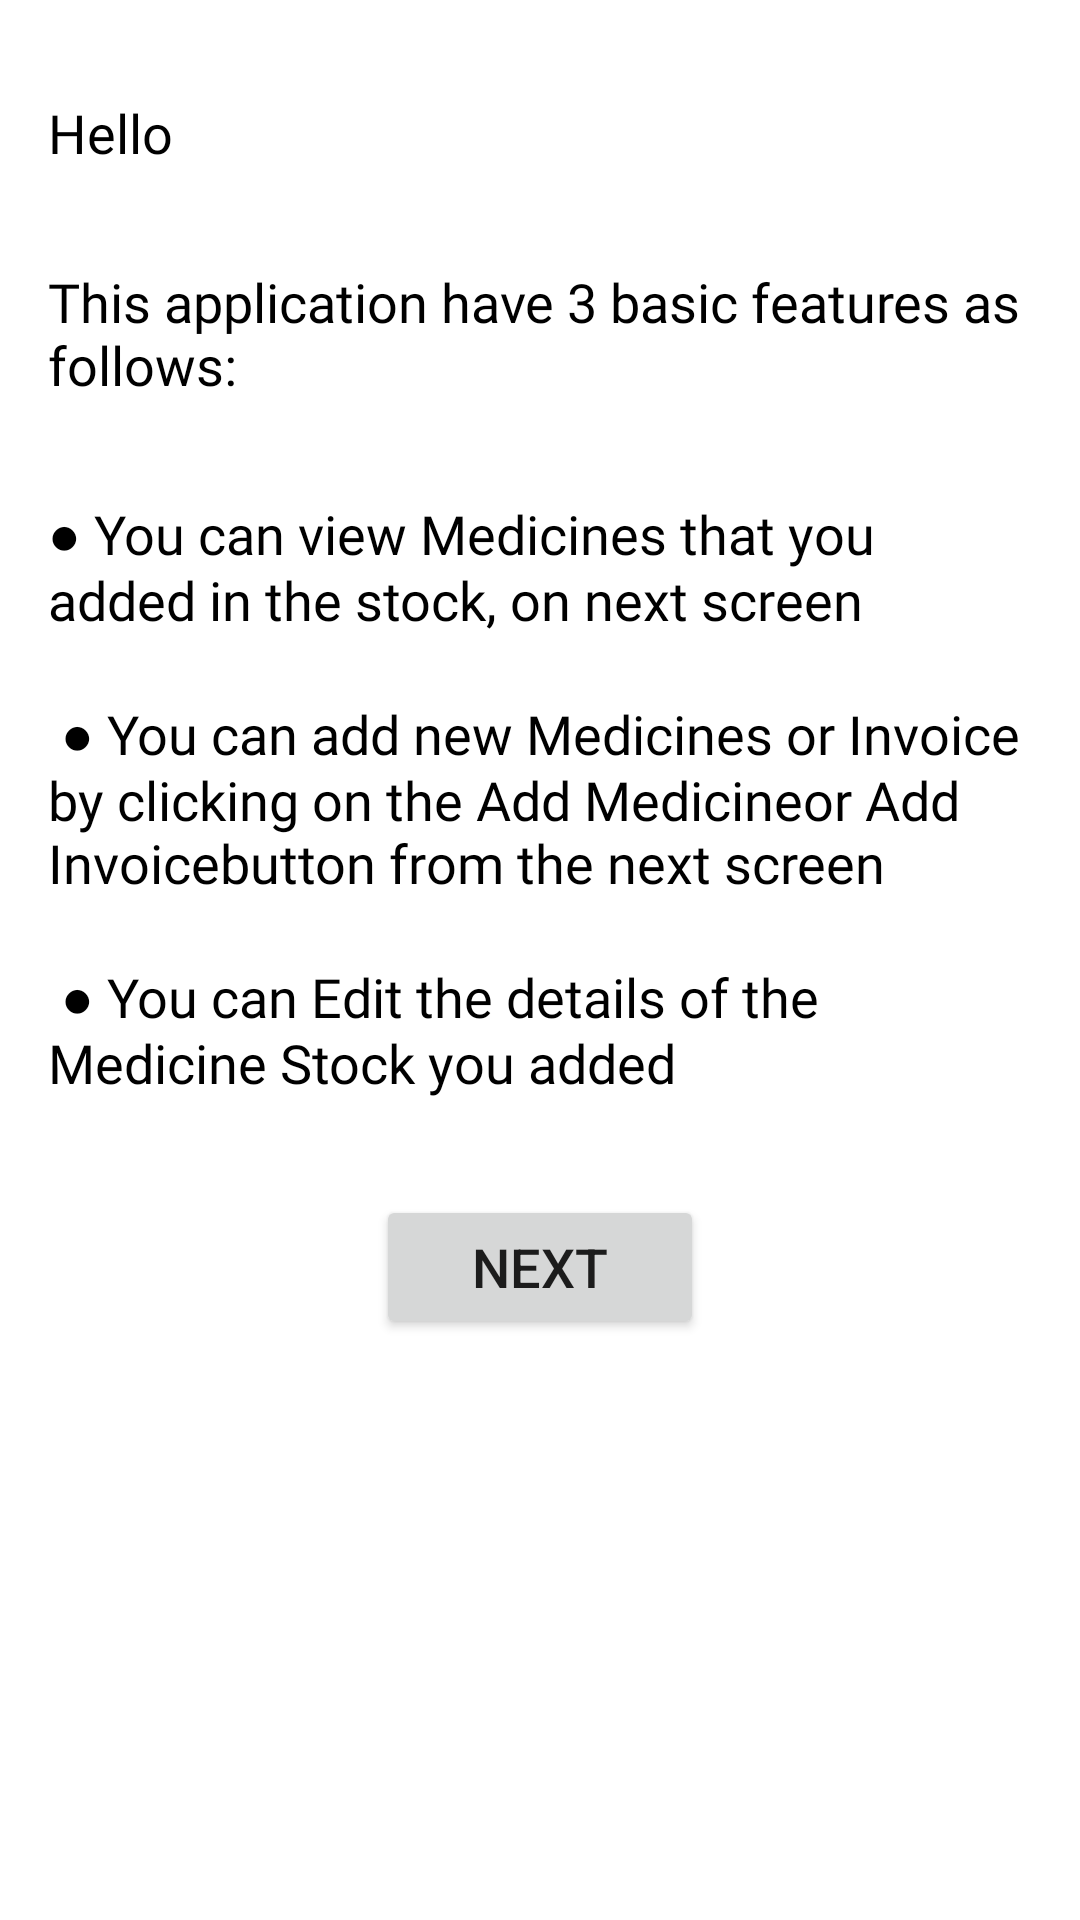

Layout XML and referenced resources for this Android screen:
<!-- AndroidManifest.xml: application theme Theme.PharmacyManagement -->
<!-- res/layout/fragment_instructions.xml -->
<?xml version="1.0" encoding="utf-8"?>
<layout xmlns:android="http://schemas.android.com/apk/res/android"
    xmlns:app="http://schemas.android.com/apk/res-auto"
    xmlns:tools="http://schemas.android.com/tools">

    <ScrollView
        android:layout_width="match_parent"
        android:layout_height="match_parent">

        <androidx.constraintlayout.widget.ConstraintLayout
            android:layout_width="match_parent"
            android:layout_height="wrap_content">

            <TextView
                android:id="@+id/lable_hello_instructions"
                style="@style/label_style.instructions"
                android:layout_width="0dp"
                android:layout_height="wrap_content"
                android:layout_marginStart="@dimen/margin_regular"
                android:layout_marginTop="@dimen/margin_large"
                android:layout_marginEnd="@dimen/margin_regular"
                app:layout_constraintEnd_toEndOf="parent"
                app:layout_constraintStart_toStartOf="parent"
                app:layout_constraintTop_toTopOf="parent"
                android:text="@string/hello_instructions_text" />


            <TextView
                android:id="@+id/label_instruction_header"
                style="@style/label_style.instructions"
                android:layout_width="0dp"
                android:layout_height="wrap_content"
                android:layout_marginStart="@dimen/margin_regular"
                android:layout_marginTop="32dp"
                android:layout_marginEnd="@dimen/margin_regular"
                android:text="@string/instruction_header_text"
                app:layout_constraintEnd_toEndOf="parent"
                app:layout_constraintHorizontal_bias="0.0"
                app:layout_constraintStart_toStartOf="parent"
                app:layout_constraintTop_toBottomOf="@+id/lable_hello_instructions" />

            <TextView
                android:id="@+id/label_instructions"
                style="@style/label_style.instructions"
                android:layout_width="0dp"
                android:layout_height="wrap_content"
                android:layout_marginStart="@dimen/margin_regular"
                android:layout_marginTop="@dimen/margin_large"
                android:layout_marginEnd="@dimen/margin_regular"
                android:text="@string/instructions_text"
                app:layout_constraintEnd_toEndOf="parent"
                app:layout_constraintStart_toStartOf="parent"
                app:layout_constraintTop_toBottomOf="@+id/label_instruction_header" />

            <Button
                android:id="@+id/btn_instructions_next"
                style="@style/button_style"
                android:layout_width="wrap_content"
                android:layout_height="wrap_content"
                android:layout_marginTop="@dimen/margin_large"
                android:text="@string/next"
                app:layout_constraintEnd_toEndOf="parent"
                app:layout_constraintStart_toStartOf="parent"
                app:layout_constraintTop_toBottomOf="@+id/label_instructions" />

        </androidx.constraintlayout.widget.ConstraintLayout>

    </ScrollView>

</layout>
<!-- resources referenced by this layout -->
<resources>
  <dimen name="margin_large">32dp</dimen>
  <dimen name="margin_regular">16dp</dimen>
  <string name="hello_instructions_text">Hello </string>
  <string name="instruction_header_text">This application have 3 basic features as follows:</string>
  <string name="instructions_text">
          \u25CF  You can view Medicines that you added in the stock, on next screen
          \n\n
          \u25CF  You can add new Medicines or Invoice by clicking on the "Add Medicine" or "Add Invoice" button from the next screen
          \n\n
          \u25CF  You can Edit the details of the Medicine Stock you added
      </string>
  <string name="next">Next</string>
  <style name="button_style">
          <item name="android:textSize">18sp</item>
          <item name="android:paddingLeft">32dp</item>
          <item name="android:paddingRight">32dp</item>
          <item name="android:paddingTop">8dp</item>
          <item name="android:paddingBottom">8dp</item>
      </style>
  <style name="label_style.instructions">
          <item name="android:textAlignment">viewStart</item>
      </style>
  <style name="Theme.PharmacyManagement" parent="Theme.MaterialComponents.DayNight.DarkActionBar">
          
          <item name="colorPrimary">@color/purple_500</item>
          <item name="colorPrimaryVariant">@color/purple_700</item>
          <item name="colorOnPrimary">@color/white</item>
          
          <item name="colorSecondary">@color/teal_200</item>
          <item name="colorSecondaryVariant">@color/teal_700</item>
          <item name="colorOnSecondary">@color/black</item>
          
          <item name="android:statusBarColor" tools:targetApi="l">?attr/colorPrimaryVariant</item>
          
      </style>
  <color name="purple_500">#FF6200EE</color>
  <color name="purple_700">#FF3700B3</color>
  <color name="white">#FFFFFFFF</color>
  <color name="teal_200">#FF03DAC5</color>
  <color name="teal_700">#FF018786</color>
  <color name="black">#FF000000</color>
</resources>
